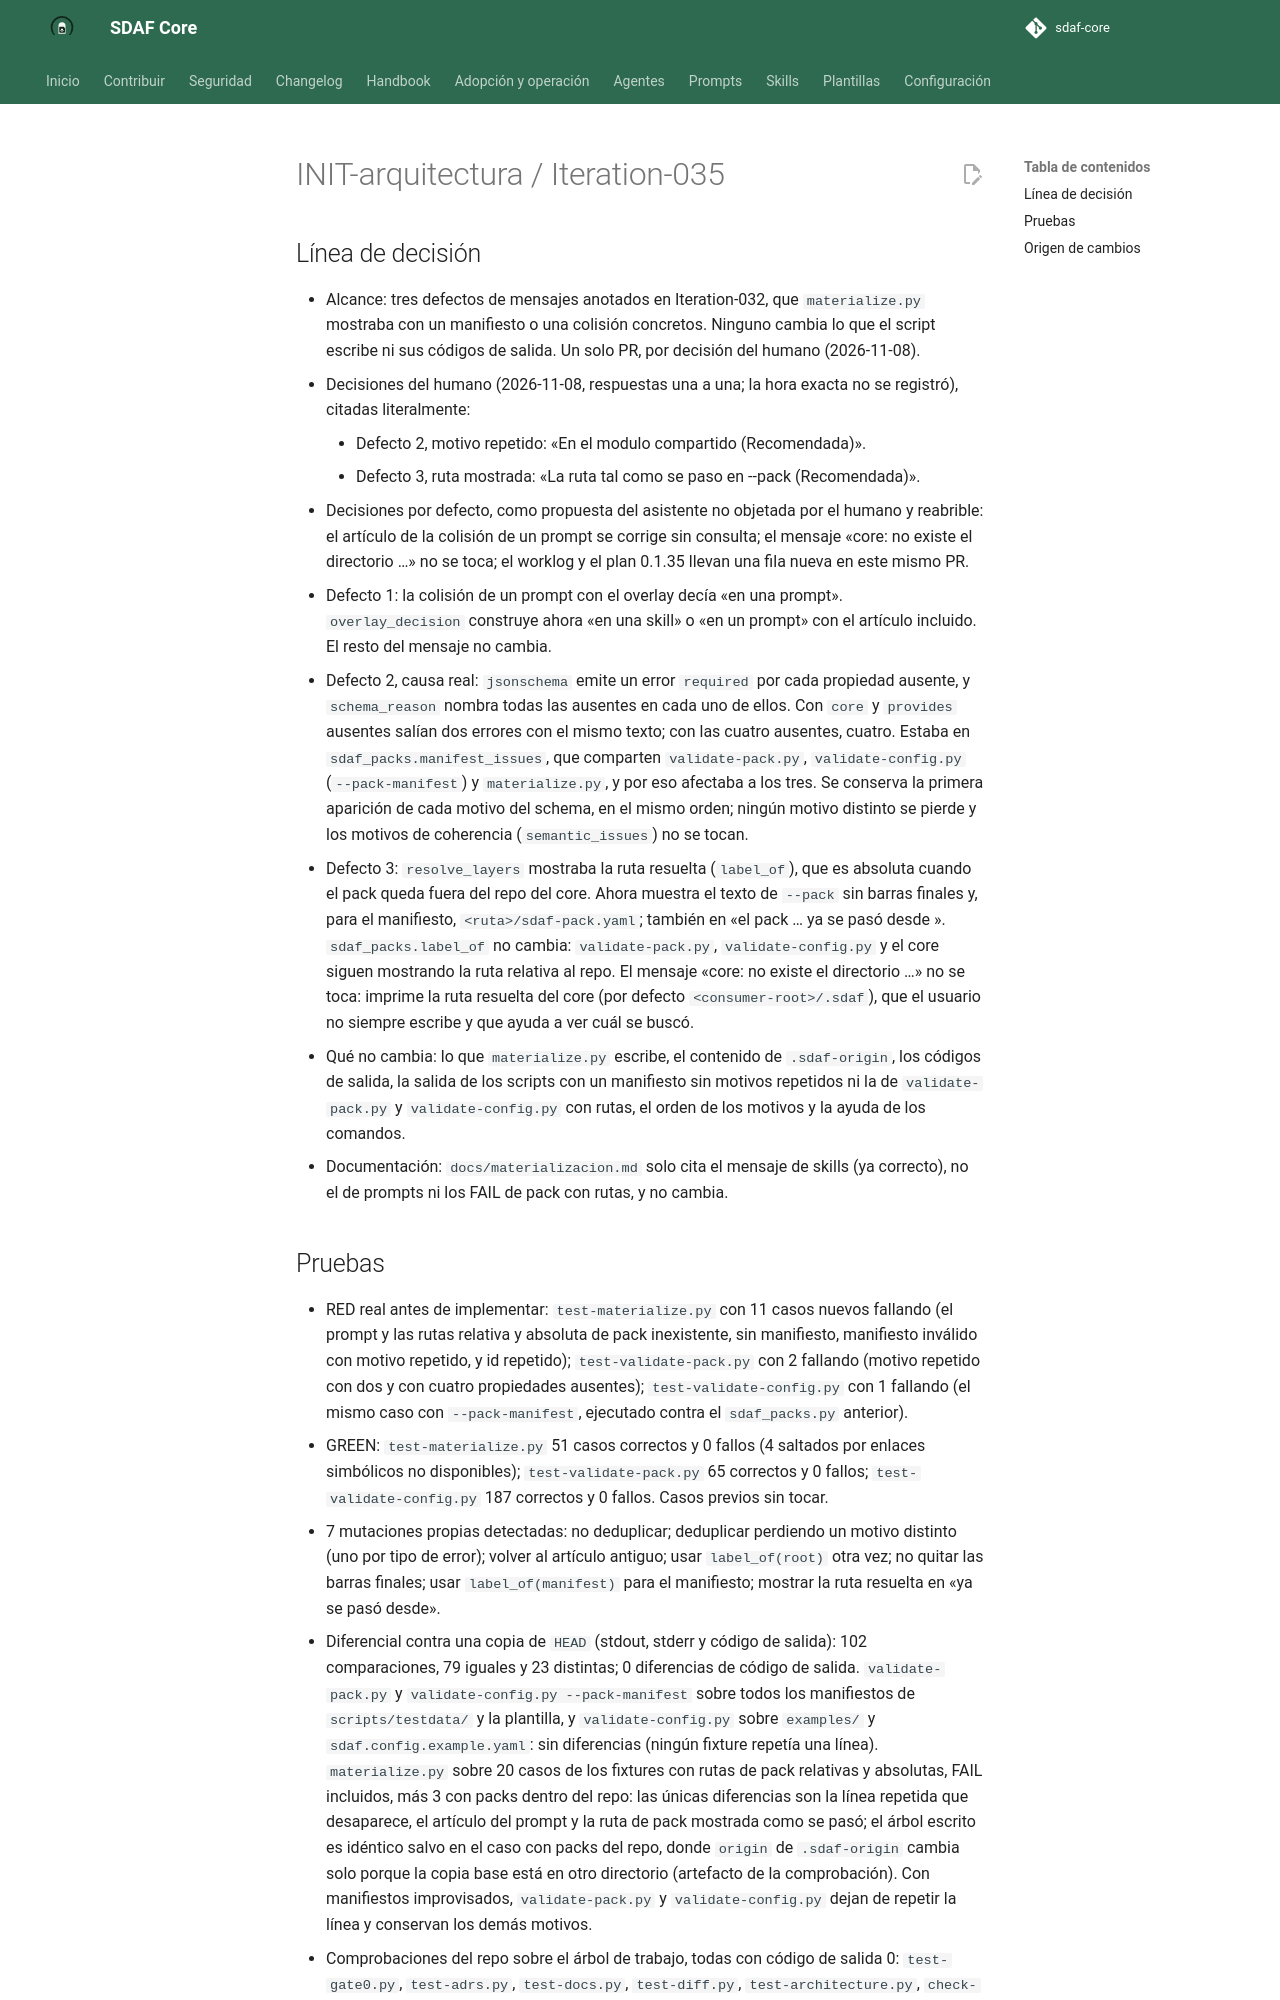

repository: Cyberdine-Systems-Corporation/sdaf-core · page: dev/worklogs/INIT-arquitectura/Iteration-035/index.html · generator: mkdocs

---
pbi: INIT-arquitectura
iteracion: Iteration-035
fecha: 2026-11-08
inicio: 2026-11-08T19:49:24+01:00
fin: 2026-11-08T20:08:22+01:00
agente: humano + asistente IA (Claude Code, app de escritorio)
modelo: claude-sonnet-5-5
version_prompt: "N/D: encargo ad hoc en Claude Code, sin prompt versionado de prompts/"
prompt_base: ninguno (encargo ad hoc)
prompts_adicionales: ninguno
skills: ninguna
reglas_ide: idioma-castellano
ad_hoc: "Encargo del humano en la sesión: «Plantealo como tarea e incluyamos los 3 en un PR. Muestrame la pregunta y las posibles opciones a elegir cuando proceda decidir.» (2026-11-08), sobre los tres defectos menores de materialize.py anotados en Iteration-032."
contexto: "Seguimiento de ARQ-4.4 de INIT-arquitectura: tres defectos de mensajes de scripts/materialize.py vistos al documentarlo (Iteration-032). Ninguno cambia lo que el script escribe ni sus códigos de salida. Entrega en un solo PR."
especificaciones_utilizadas: "odd/tasks/materialize-defectos.md (S1 a S4 y L1 a L3); docs/materializacion.md (tabla de colisiones); docs/iniciativas/INIT-arquitectura.md (ARQ-4.4); Iteration-032 como origen de los hallazgos y Iteration-034 como modelo de cierre"
archivos_leidos: "scripts/materialize.py, scripts/sdaf_packs.py, scripts/validate-pack.py, scripts/validate-config.py; scripts/test-materialize.py, scripts/test-validate-pack.py y scripts/test-validate-config.py; sdaf-pack.schema.json; scripts/testdata/pack-*.yaml y scripts/testdata/materialize/; docs/materializacion.md; docs/iniciativas/INIT-arquitectura.md y README.md; templates/worklog.md; worklogs Iteration-032 y Iteration-034"
archivos_modificados: "scripts/materialize.py, scripts/sdaf_packs.py, scripts/test-materialize.py, scripts/test-validate-pack.py, scripts/test-validate-config.py, docs/iniciativas/INIT-arquitectura.md (plan 0.1.35), docs/iniciativas/README.md y este worklog. docs/materializacion.md no cambia: solo cita el mensaje de skills, que ya era correcto."
origen_cambios: "Redacción de un subagente escritor delegado, revisada por el orquestador; ver cuerpo."
resultado: "Los tres defectos menores de materialize.py quedan corregidos en rama local: la colisión de un prompt con el overlay dice «en un prompt» (la de una skill, «en una skill»); un motivo idéntico del manifiesto ya no sale repetido, ni en materialize.py ni en validate-pack.py ni en validate-config.py --pack-manifest; y los FAIL de un pack de materialize.py muestran la ruta tal como se pasó en --pack. Sin cambio en lo que se escribe ni en los códigos de salida. Plan 0.1.35. Sin tag ni release."
tiempo: PT15M
coste:
  modalidad: suscripcion
  importe: null
  moneda: null
  tokens: null
  fuente: "N/D: la sesión no expone tokens ni consumo; plan de suscripción sin importe por uso"
observaciones: "El inicio (2026-11-08T19:49:24+01:00) es la hora de la primera orden del escritor en esta tarea; la redacción de la tarea y las decisiones del humano, previas, no se cronometraron. El fin es la hora de cierre de la redacción de este worklog. El tiempo es una estimación honesta de trabajo activo, sin cronometrar, y es menor o igual que la diferencia entre fin e inicio. Las decisiones del humano se tomaron el 2026-11-08 y la hora exacta no se registró. Sin entrada de handbook/CHANGELOG.md hasta ARQ-4.8; sdaf.version no cambia. Este worklog no registra el resultado del CI del PR."
pruebas_ejecutadas: "Locales sobre el árbol de trabajo: ver cuerpo."
estado: hecho
siguiente_agente: humano (confirmar el commit, el push y el PR; después revisar y fusionar)
commit: null
pr: null
rama: fix/materialize-mensajes
sha: null
resumen_acumulado: "ad hoc — tres defectos menores de materialize.py corregidos (artículo de la colisión de un prompt, motivo del manifiesto repetido y ruta de pack tal como se pasó); plan 0.1.35 en rama local; sin PR"
---

# INIT-arquitectura / Iteration-035

## Línea de decisión

- Alcance: tres defectos de mensajes anotados en Iteration-032, que `materialize.py` mostraba con un manifiesto o una colisión concretos. Ninguno cambia lo que el script escribe ni sus códigos de salida. Un solo PR, por decisión del humano (2026-11-08).
- Decisiones del humano (2026-11-08, respuestas una a una; la hora exacta no se registró), citadas literalmente:
    - Defecto 2, motivo repetido: «En el modulo compartido (Recomendada)».
    - Defecto 3, ruta mostrada: «La ruta tal como se paso en --pack (Recomendada)».
- Decisiones por defecto, como propuesta del asistente no objetada por el humano y reabrible: el artículo de la colisión de un prompt se corrige sin consulta; el mensaje «core: no existe el directorio …» no se toca; el worklog y el plan 0.1.35 llevan una fila nueva en este mismo PR.
- Defecto 1: la colisión de un prompt con el overlay decía «en una prompt». `overlay_decision` construye ahora «en una skill» o «en un prompt» con el artículo incluido. El resto del mensaje no cambia.
- Defecto 2, causa real: `jsonschema` emite un error `required` por cada propiedad ausente, y `schema_reason` nombra todas las ausentes en cada uno de ellos. Con `core` y `provides` ausentes salían dos errores con el mismo texto; con las cuatro ausentes, cuatro. Estaba en `sdaf_packs.manifest_issues`, que comparten `validate-pack.py`, `validate-config.py` (`--pack-manifest`) y `materialize.py`, y por eso afectaba a los tres. Se conserva la primera aparición de cada motivo del schema, en el mismo orden; ningún motivo distinto se pierde y los motivos de coherencia (`semantic_issues`) no se tocan.
- Defecto 3: `resolve_layers` mostraba la ruta resuelta (`label_of`), que es absoluta cuando el pack queda fuera del repo del core. Ahora muestra el texto de `--pack` sin barras finales y, para el manifiesto, `<ruta>/sdaf-pack.yaml`; también en «el pack … ya se pasó desde <ruta>». `sdaf_packs.label_of` no cambia: `validate-pack.py`, `validate-config.py` y el core siguen mostrando la ruta relativa al repo. El mensaje «core: no existe el directorio …» no se toca: imprime la ruta resuelta del core (por defecto `<consumer-root>/.sdaf`), que el usuario no siempre escribe y que ayuda a ver cuál se buscó.
- Qué no cambia: lo que `materialize.py` escribe, el contenido de `.sdaf-origin`, los códigos de salida, la salida de los scripts con un manifiesto sin motivos repetidos ni la de `validate-pack.py` y `validate-config.py` con rutas, el orden de los motivos y la ayuda de los comandos.
- Documentación: `docs/materializacion.md` solo cita el mensaje de skills (ya correcto), no el de prompts ni los FAIL de pack con rutas, y no cambia.
